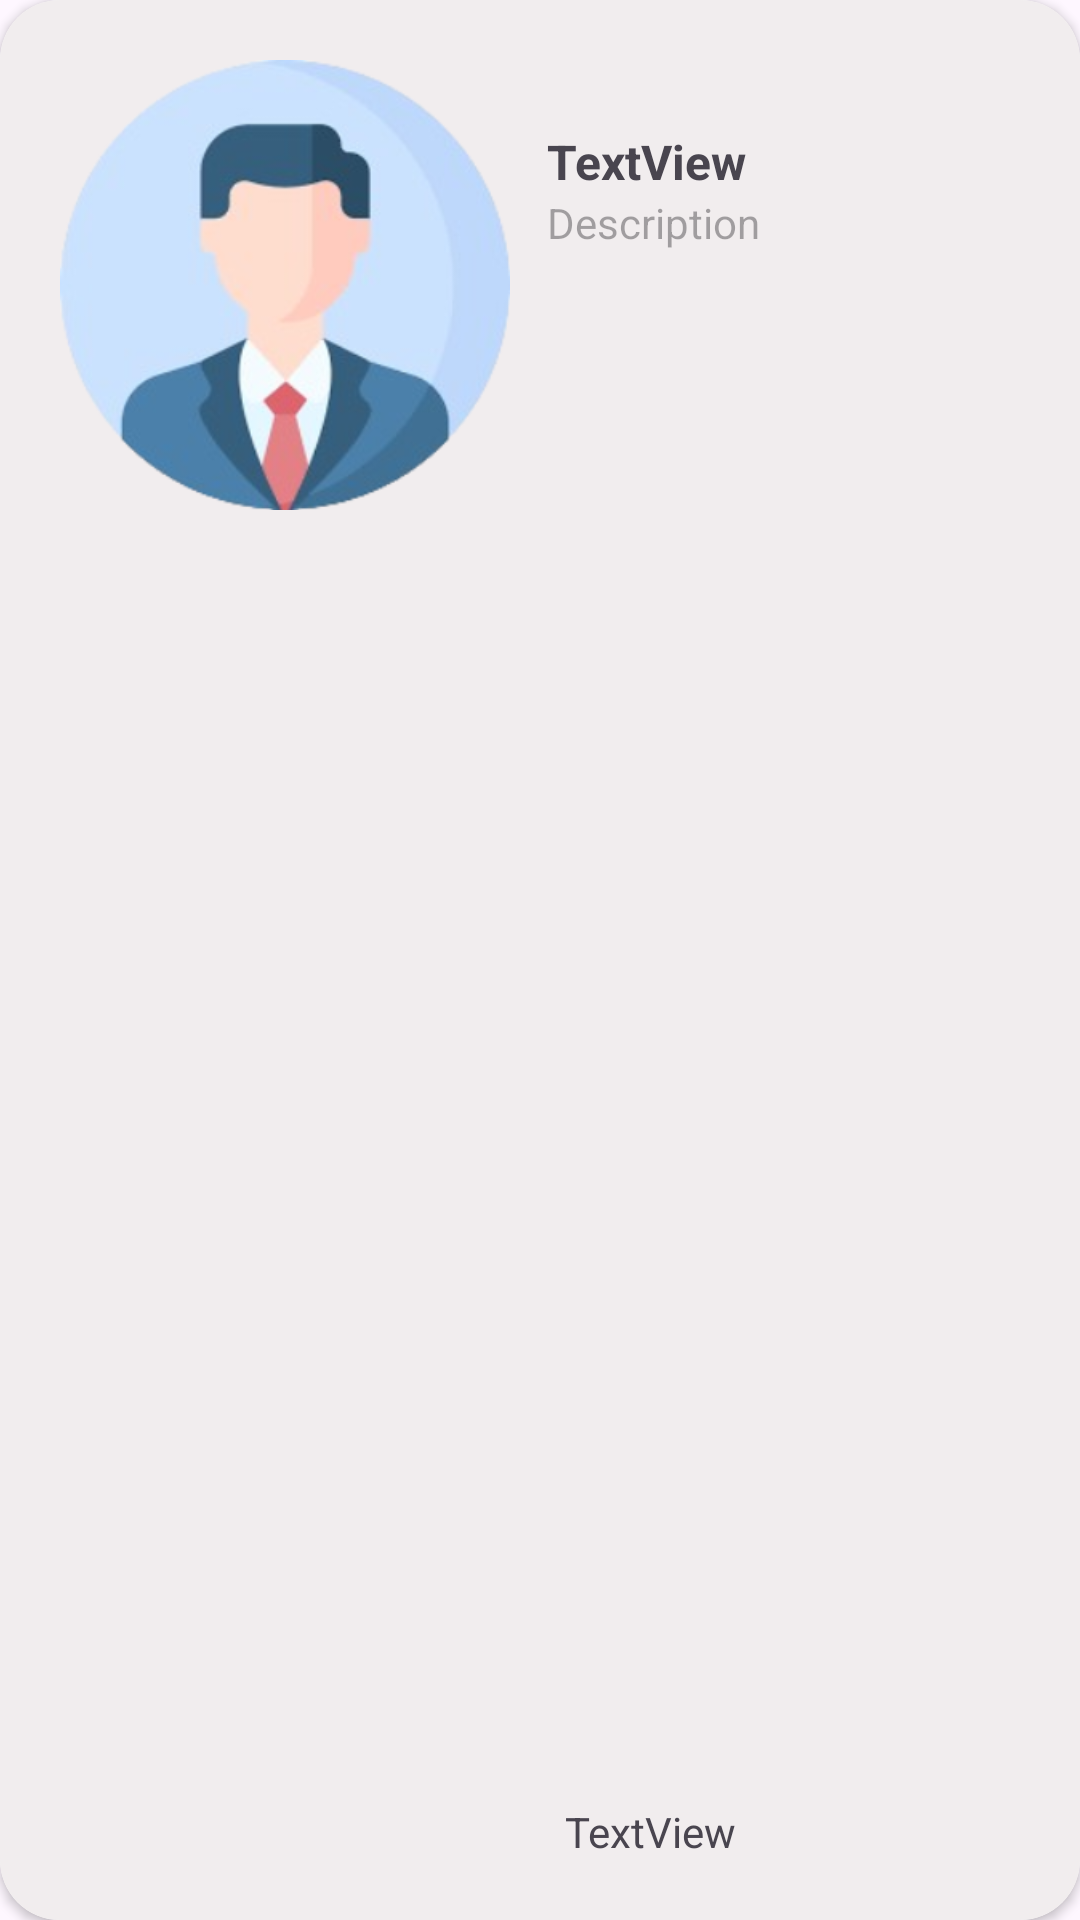

Produce the Android XML layout that renders to this screen, including the resource entries it uses.
<!-- AndroidManifest.xml: application theme Theme.AndroidAssignments -->
<!-- res/layout/linear_rv_item.xml -->
<?xml version="1.0" encoding="utf-8"?>
<androidx.cardview.widget.CardView xmlns:android="http://schemas.android.com/apk/res/android"
    xmlns:app="http://schemas.android.com/apk/res-auto"
    xmlns:tools="http://schemas.android.com/tools"
    android:id="@+id/card_view"
    android:layout_width="match_parent"
    android:layout_height="wrap_content"
    android:layout_marginTop="5dp"
    android:layout_marginBottom="10dp"
    app:cardCornerRadius="20dp"
    >

    <androidx.constraintlayout.widget.ConstraintLayout
        android:layout_width="match_parent"
        android:layout_height="match_parent"
        android:padding="20dp"
        android:background="@drawable/shape4"
        >

        <ImageView
            android:id="@+id/imageView2"
            android:layout_width="150dp"
            android:layout_height="150dp"
            app:layout_constraintStart_toStartOf="parent"
            app:layout_constraintTop_toTopOf="parent"
            app:srcCompat="@drawable/prof" />

        <TextView
            android:id="@+id/textView5"
            android:layout_width="wrap_content"
            android:layout_height="wrap_content"
            android:text="TextView"
            android:textSize="16sp"
            android:textStyle="bold"
            app:layout_constraintBottom_toBottomOf="parent"
            app:layout_constraintEnd_toEndOf="parent"
            app:layout_constraintHorizontal_bias="0.12"
            app:layout_constraintStart_toEndOf="@+id/imageView2"
            app:layout_constraintTop_toTopOf="parent"
            app:layout_constraintVertical_bias="0.04000002" />

        <TextView
            android:id="@+id/textView7"
            android:layout_width="wrap_content"
            android:layout_height="wrap_content"
            android:layout_marginStart="6dp"
            android:text="TextView"
            app:layout_constraintBottom_toBottomOf="parent"
            app:layout_constraintStart_toEndOf="@+id/imageView3" />

        <EditText
            android:id="@+id/editText"
            android:layout_width="0dp"
            android:layout_height="90dp"
            android:gravity="start|top"
            android:hint="Description"
            android:textColor="@color/black"
            android:background="@drawable/shape4"
            android:textSize="14sp"
            app:layout_constraintEnd_toEndOf="parent"
            app:layout_constraintStart_toStartOf="@+id/textView5"
            app:layout_constraintTop_toBottomOf="@+id/textView5" />

        <ImageView
            android:id="@+id/imageView3"
            android:layout_width="wrap_content"
            android:layout_height="wrap_content"
            app:layout_constraintBottom_toBottomOf="parent"
            app:layout_constraintStart_toStartOf="@+id/editText"
            app:srcCompat="@drawable/baseline_calendar_month_24" />
    </androidx.constraintlayout.widget.ConstraintLayout>
</androidx.cardview.widget.CardView>
<!-- resources referenced by this layout -->
<resources>
  <!-- drawable prof: png bitmap (drawable, 73981 bytes) -->
  <!-- drawable shape4 (drawable) -->
  <?xml version="1.0" encoding="utf-8"?>
  <shape xmlns:android="http://schemas.android.com/apk/res/android"
      android:shape="rectangle">
      <solid android:color="#F1EDEE"/>
  </shape>
  <style name="Theme.AndroidAssignments" parent="Base.Theme.AndroidAssignments" />
  <style name="Base.Theme.AndroidAssignments" parent="Theme.Material3.DayNight.NoActionBar">
          
           <item name="colorPrimary">#F6F6FD</item>
      </style>
  <!-- not gathered from this repository: default colours our renderer supplied (Android Studio template values) -->
  <color name="black">#FF000000</color>
</resources>
